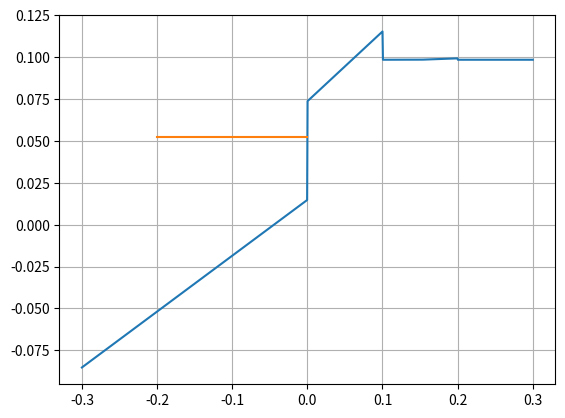

Write the Python code that produced this figure.
import matplotlib.pyplot as plt
import numpy as np


def f(x):
    if x >= 0.20:
        return 0.0984
    elif x >= 0.15:
        return 0.0959 + x/60
    elif x >= 0.10:
        return 0.0984
    elif x >= 0:
        return 0.0736 + x*5/12
    else:
        return 0.0148 + x/3

def f1(x):
    if x > 0:
        pass
    else:
        return 0.0526

k = np.linspace(-0.3, 0.3, 1000)
y = []
y1 = []
for i in k:
    y_1 = f(i)
    y.append(y_1)
    if i > -0.2:
        y1.append(f1(i))
plt.plot(k, y)
plt.plot(k[167:], y1)
plt.grid()
plt.show()
